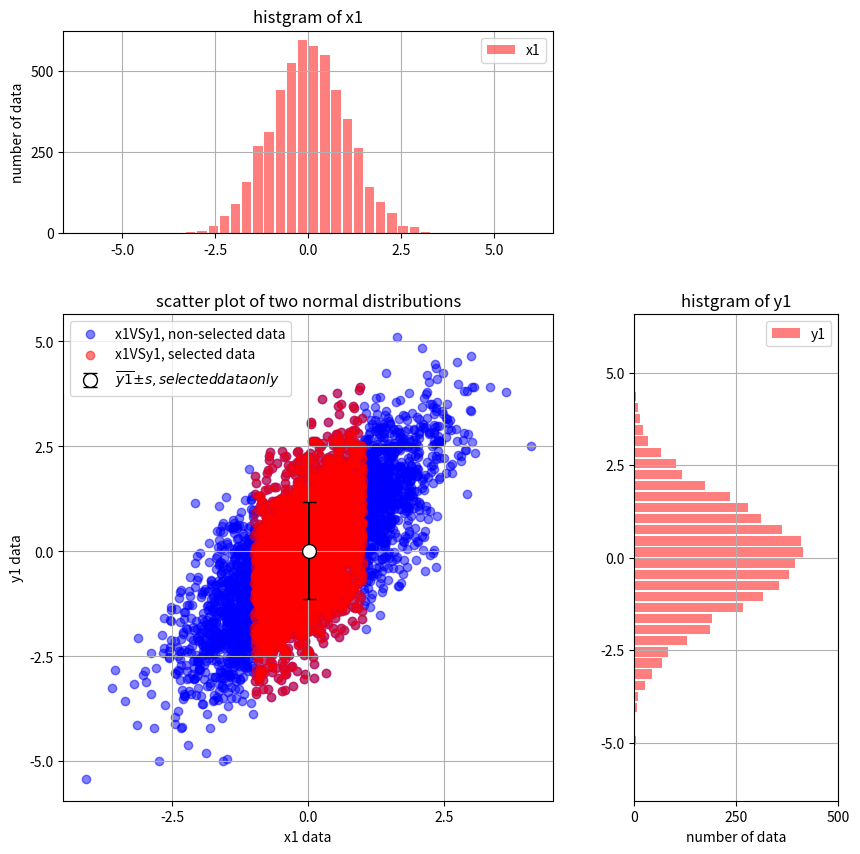

The matplotlib source for this figure:
# 1) Use code you made in Task01-7
# Task01-7  
#  (1)-1 Generate two normal distribution array, number of data is 5000.
#         x1: mean=0, sigma=1
#         y1: x1 + normal_distribution(mean=0, sigma=1)
#  (1)-2 Make histogram of each normal distribution array (range = [-6,6], bin width = 0.25)
#  (1)-3 plot the histograms on side and top of the scatter plots (bar width =0.2), alpha = 0.5
#  (1)-4 Plot 2-D scatter plots of the normal distributions, alpha = 0.5

# 2) Detect data points within range, -1<x1<1, then plot selected data as red symbols. 
#    Data point outside of the range must be plotted as blue symbols.
# 3) Compute mean and standard deviation of selected data (2))
# 4) plot errorbar of mean+/- std, superimpose to the scatter plot
# 5) save pdf file of the figure ("Task02-2_select_data_mean_std_errorbar_yourname.pdf")
# 6) submit your source code and figure pdf


#%%
import numpy as np
import matplotlib.pyplot as plt
from matplotlib.gridspec import GridSpec as gridspec

x1 =np.random.normal(0, 1, 5000)
y1 = x1 + np.random.normal(0, 1, 5000)
x1_a = x1[np.where((-1 < x1) & (x1 < 1))]
y1_a = y1[np.where((-1 < x1) & (x1 < 1))]
x1_a_mean = np.mean(x1_a)
y1_a_mean = np.mean(y1_a)
y1_a_std = np.std(y1_a)

fig = plt.figure(figsize=(10,10))
gs = gridspec(3,3)

ss1 = gs.new_subplotspec((0,0), colspan = 2)
ss2 = gs.new_subplotspec((1,0), rowspan = 2, colspan = 2)
ss3 = gs.new_subplotspec((1,2), rowspan = 2)

ax1 = plt.subplot(ss1)
ax2 = plt.subplot(ss2)
ax3 = plt.subplot(ss3)

plt.subplots_adjust(wspace=0.4, hspace=0.4)

ax1.set_title('histgram of x1')
ax1.set_ylabel('number of data')
ax2.set_title('scatter plot of two normal distributions')
ax2.set_xlabel('x1 data')
ax2.set_ylabel('y1 data')
ax3.set_title('histgram of y1')
ax3.set_xlabel('number of data')

ax1.set_xticks(np.arange(-5.0, 5.1, 2.5))
ax1.set_yticks(np.arange(0, 501, 250))
ax2.set_xticks(np.arange(-5.0, 5.1, 2.5))
ax2.set_yticks(np.arange(-5.0, 5.1, 2.5))
ax3.set_yticks(np.arange(-5.0, 5.1, 2.5))
ax3.set_xticks(np.arange(0, 501, 250))
ax3.set_xlim(0, 500)

ax1.grid()
ax2.grid()
ax3.grid()

x1_hist, x1_bins = np.histogram(x1, bins = 40, range = (-6,6))
y1_hist, y1_bins = np.histogram(y1, bins = 40, range = (-6,6))
newX1 = [(x1_bins[i-1]+x1_bins[i])/2 for i in range(1, len(x1_bins))]
newY1 = [(y1_bins[i-1]+y1_bins[i])/2 for i in range(1, len(y1_bins))]

ax1.bar(newX1, x1_hist, width = 0.25, color = 'r', alpha = 0.5, label = 'x1')
ax2.scatter(x1, y1, color = 'b', alpha = 0.5, label = 'x1VSy1, non-selected data')
ax2.scatter(x1_a, y1_a, color = 'r', alpha = 0.5, label = 'x1VSy1, selected data')
ax2.errorbar(x1_a_mean,  y1_a_mean, y1_a_std, capsize = 5, fmt = 'o', ecolor='black', markeredgecolor = "black", color = 'white', markersize = 10, label = '$\overline{y1} ± s, selected data only$')
ax3.barh(newY1, y1_hist, height = 0.25, color = 'r', alpha = 0.5, label = 'y1')

ax1.legend()
ax2.legend()
ax3.legend()

# %%
